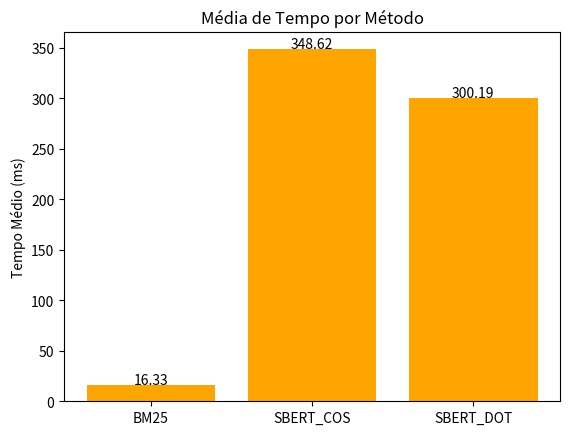

The script that saved this image: (Note: this script raises an exception after producing the figure.)
import matplotlib.pyplot as plt

# Dados
methods = ['BM25', 'SBERT_COS', 'SBERT_DOT']
average_times = [16.33152, 348.62141, 300.19057]


# Criar o gráfico de barras
plt.bar(methods, average_times, color='orange')

# Adicionar os valores acima das barras
for i in range(len(methods)):
    plt.text(methods[i], average_times[i] + 1, str(round(average_times[i], 2)), ha='center')

# Adicionar título e rótulos
plt.title('Média de Tempo por Método')
plt.xlabel('')
plt.ylabel('Tempo Médio (ms)')

# Exibir o gráfico
plt.savefig('./output/average_time.png')
plt.show()



